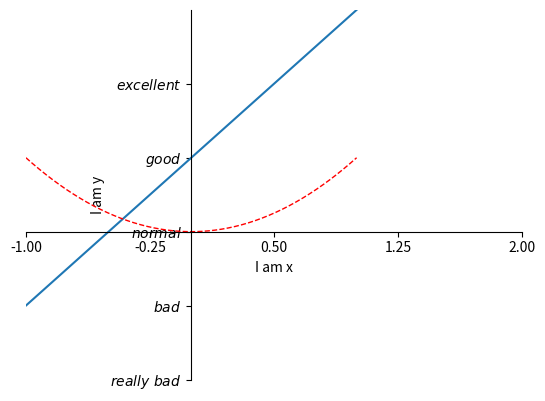

Reproduce this figure in Python.
import matplotlib.pyplot as plt
import numpy as np

# 画图
x = np.linspace(-1, 1, 50)
y = 2 * x + 1
y2 = x ** 2

plt.figure()
plt.xlim((-1, 2))
plt.ylim((-2, 3))
plt.xlabel('I am x')
plt.ylabel('I am y')

new_ticks = np.linspace(-1, 2, 5)
plt.xticks(new_ticks)
plt.yticks([-2, -1, 0, 1, 2], [r'$really\ bad$', r'$bad$', r'$normal$', r'$good$', r'$excellent$'])

# gca get current axis

ax = plt.gca()
ax.spines['right'].set_color('none')
ax.spines['top'].set_color('none')
ax.xaxis.set_ticks_position('bottom')
ax.yaxis.set_ticks_position('left')
ax.spines['bottom'].set_position(('data', 0))
ax.spines['left'].set_position(('data', 0))


plt.plot(x, y)
plt.plot(x, y2, color='red', linewidth=1.0, linestyle='--')

plt.show()
